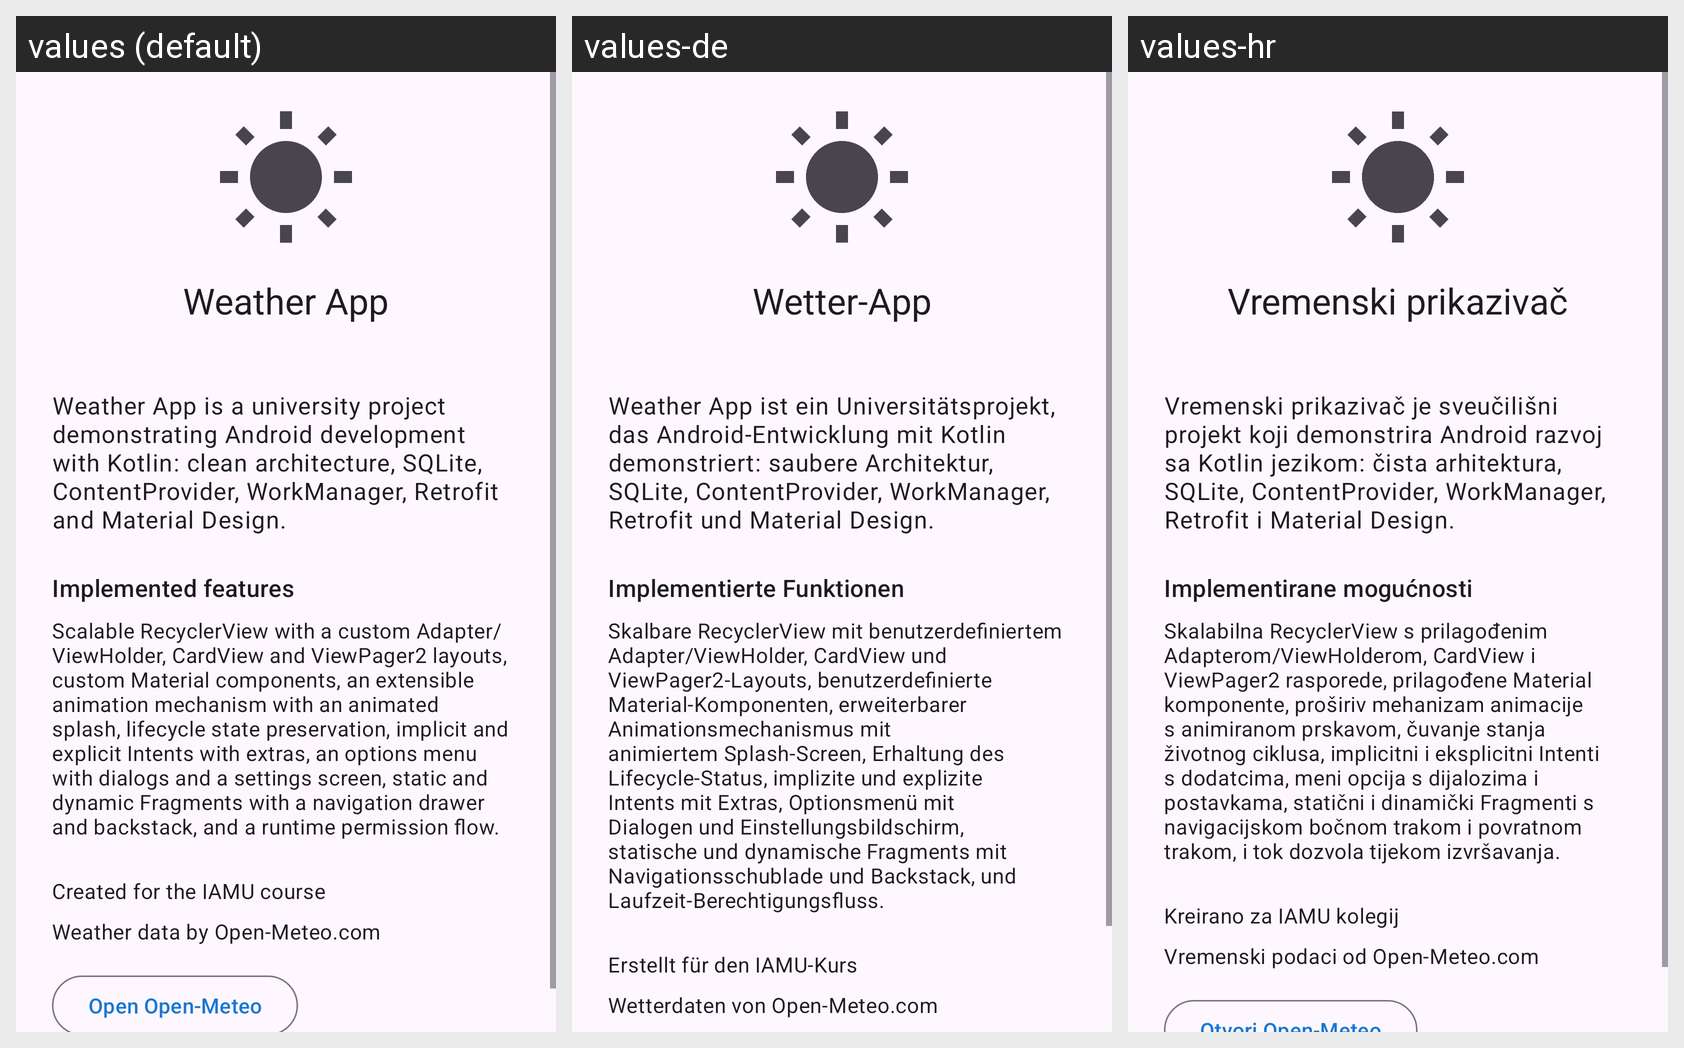

Locale-by-locale string values for the Android screen shown in this grid:
Android screen res/layout/fragment_about.xml rendered under 3 locales, left to right: values (default), values-de, values-hr. Device: Nexus 5 (rendered at 1080×1920; each locale shown at half size, 540×960, under a caption strip naming it); theme Theme.IAMU_Project_BP.
Strings drawn on this screen, with the default value and each locale's value (text and hints the layout hard-codes, and strings that could not be matched under every locale, appear in the picture but are not listed):

app_name
  values: Weather App
  values-de: Wetter-App
  values-hr: Vremenski prikazivač

about_text
  values: Weather App is a university project demonstrating Android development with Kotlin: clean architecture, SQLite, ContentProvider, WorkManager, Retrofit and Material Design.
  values-de: Weather App ist ein Universitätsprojekt, das Android-Entwicklung mit Kotlin demonstriert: saubere Architektur, SQLite, ContentProvider, WorkManager, Retrofit und Material Design.
  values-hr: Vremenski prikazivač je sveučilišni projekt koji demonstrira Android razvoj sa Kotlin jezikom: čista arhitektura, SQLite, ContentProvider, WorkManager, Retrofit i Material Design.

about_features_title
  values: Implemented features
  values-de: Implementierte Funktionen
  values-hr: Implementirane mogućnosti

about_features
  values: Scalable RecyclerView with a custom Adapter/ViewHolder, CardView and ViewPager2 layouts, custom Material components, an extensible animation mechanism with an animated splash, lifecycle state preservation, implicit and explicit Intents with extras, an options menu with dialogs and a settings screen, static and dynamic Fragments with a navigation drawer and backstack, and a runtime permission flow.
  values-de: Skalbare RecyclerView mit benutzerdefiniertem Adapter/ViewHolder, CardView und ViewPager2-Layouts, benutzerdefinierte Material-Komponenten, erweiterbarer Animationsmechanismus mit animiertem Splash-Screen, Erhaltung des Lifecycle-Status, implizite und explizite Intents mit Extras, Optionsmenü mit Dialogen und Einstellungsbildschirm, statische und dynamische Fragments mit Navigationsschublade und …[clipped]
  values-hr: Skalabilna RecyclerView s prilagođenim Adapterom/ViewHolderom, CardView i ViewPager2 rasporede, prilagođene Material komponente, proširiv mehanizam animacije s animiranom prskavom, čuvanje stanja životnog ciklusa, implicitni i eksplicitni Intenti s dodatcima, meni opcija s dijalozima i postavkama, statični i dinamički Fragmenti s navigacijskom bočnom trakom i povratnom trakom, i tok dozvola …[clipped]

about_author
  values: Created for the IAMU course
  values-de: Erstellt für den IAMU-Kurs
  values-hr: Kreirano za IAMU kolegij

about_data_source
  values: Weather data by Open-Meteo.com
  values-de: Wetterdaten von Open-Meteo.com
  values-hr: Vremenski podaci od Open-Meteo.com
